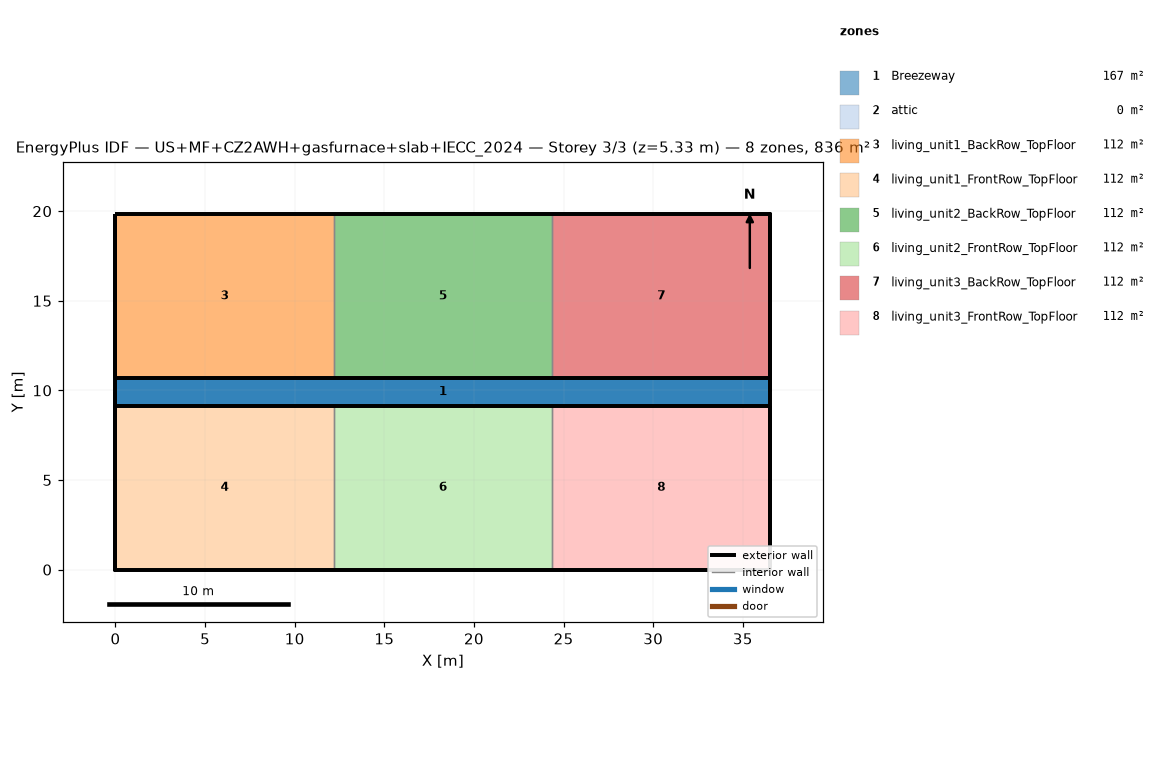
=== STOREY PLAN SPEC (per zone: floor XY polygon, exterior-wall plan segments, windows/doors) ===
zone 1: Breezeway  (167.0 m²)
  floor: (36.54, 9.16) (0.00, 9.16) (0.00, 10.68) (36.54, 10.68)
  floor: (36.54, 9.16) (0.00, 9.16) (0.00, 10.68) (36.54, 10.68)
  floor: (36.54, 9.16) (0.00, 9.16) (0.00, 10.68) (36.54, 10.68)
zone 2: attic  (0.0 m²)
  exterior wall: (36.54, 0.00) – (36.54, 19.84) – (36.54, 9.92)  [29.8 m]
  exterior wall: (0.00, 19.84) – (0.00, 0.00) – (0.00, 9.92)  [29.8 m]
zone 3: living_unit1_BackRow_TopFloor  (111.5 m²)
  floor: (12.18, 10.68) (0.00, 10.68) (0.00, 19.84) (12.18, 19.84)
  exterior wall: (12.18, 19.84) – (0.00, 19.84)  [12.2 m]
  exterior wall: (0.00, 19.84) – (0.00, 10.68)  [9.2 m]
  exterior wall: (0.00, 10.68) – (12.18, 10.68)  [12.2 m]
  interior walls: 1
zone 4: living_unit1_FrontRow_TopFloor  (111.5 m²)
  floor: (12.18, 0.00) (0.00, 0.00) (0.00, 9.16) (12.18, 9.16)
  exterior wall: (0.00, 0.00) – (12.18, 0.00)  [12.2 m]
  exterior wall: (0.00, 9.16) – (0.00, 0.00)  [9.2 m]
  exterior wall: (12.18, 9.16) – (0.00, 9.16)  [12.2 m]
  interior walls: 1
zone 5: living_unit2_BackRow_TopFloor  (111.5 m²)
  floor: (24.36, 10.68) (12.18, 10.68) (12.18, 19.84) (24.36, 19.84)
  exterior wall: (12.18, 10.68) – (24.36, 10.68)  [12.2 m]
  exterior wall: (24.36, 19.84) – (12.18, 19.84)  [12.2 m]
  interior walls: 2
zone 6: living_unit2_FrontRow_TopFloor  (111.5 m²)
  floor: (24.36, 0.00) (12.18, 0.00) (12.18, 9.16) (24.36, 9.16)
  exterior wall: (12.18, 0.00) – (24.36, 0.00)  [12.2 m]
  exterior wall: (24.36, 9.16) – (12.18, 9.16)  [12.2 m]
  interior walls: 2
zone 7: living_unit3_BackRow_TopFloor  (111.5 m²)
  floor: (36.54, 10.68) (24.36, 10.68) (24.36, 19.84) (36.54, 19.84)
  exterior wall: (36.54, 10.68) – (36.54, 19.84)  [9.2 m]
  exterior wall: (36.54, 19.84) – (24.36, 19.84)  [12.2 m]
  exterior wall: (24.36, 10.68) – (36.54, 10.68)  [12.2 m]
  interior walls: 1
zone 8: living_unit3_FrontRow_TopFloor  (111.5 m²)
  floor: (36.54, 0.00) (24.36, 0.00) (24.36, 9.16) (36.54, 9.16)
  exterior wall: (24.36, 0.00) – (36.54, 0.00)  [12.2 m]
  exterior wall: (36.54, 0.00) – (36.54, 9.16)  [9.2 m]
  exterior wall: (36.54, 9.16) – (24.36, 9.16)  [12.2 m]
  interior walls: 1

=== DERIVED (storey summary) ===
Building: US+MF+CZ2AWH+gasfurnace+slab+IECC_2024
Storey: 3 of 3  (floor level z = 5.33 m)
Storey gross floor area: 836.2 m²
Zones on this storey: 8
  - Breezeway: floor 167.0 m²
  - attic: floor 0.0 m²; exterior wall 59.5 m (81.9 m²); WWR 0.0%
  - living_unit1_BackRow_TopFloor: floor 111.5 m²; exterior wall 33.5 m (86.9 m²); WWR 0.0%
  - living_unit1_FrontRow_TopFloor: floor 111.5 m²; exterior wall 33.5 m (86.9 m²); WWR 0.0%
  - living_unit2_BackRow_TopFloor: floor 111.5 m²; exterior wall 24.4 m (63.1 m²); WWR 0.0%
  - living_unit2_FrontRow_TopFloor: floor 111.5 m²; exterior wall 24.4 m (63.1 m²); WWR 0.0%
  - living_unit3_BackRow_TopFloor: floor 111.5 m²; exterior wall 33.5 m (86.9 m²); WWR 0.0%
  - living_unit3_FrontRow_TopFloor: floor 111.5 m²; exterior wall 33.5 m (86.9 m²); WWR 0.0%
Zone adjacency (shared interzone walls):
  - living_unit1_BackRow_TopFloor ↔ living_unit2_BackRow_TopFloor
  - living_unit1_FrontRow_TopFloor ↔ living_unit2_FrontRow_TopFloor
  - living_unit2_BackRow_TopFloor ↔ living_unit3_BackRow_TopFloor
  - living_unit2_FrontRow_TopFloor ↔ living_unit3_FrontRow_TopFloor